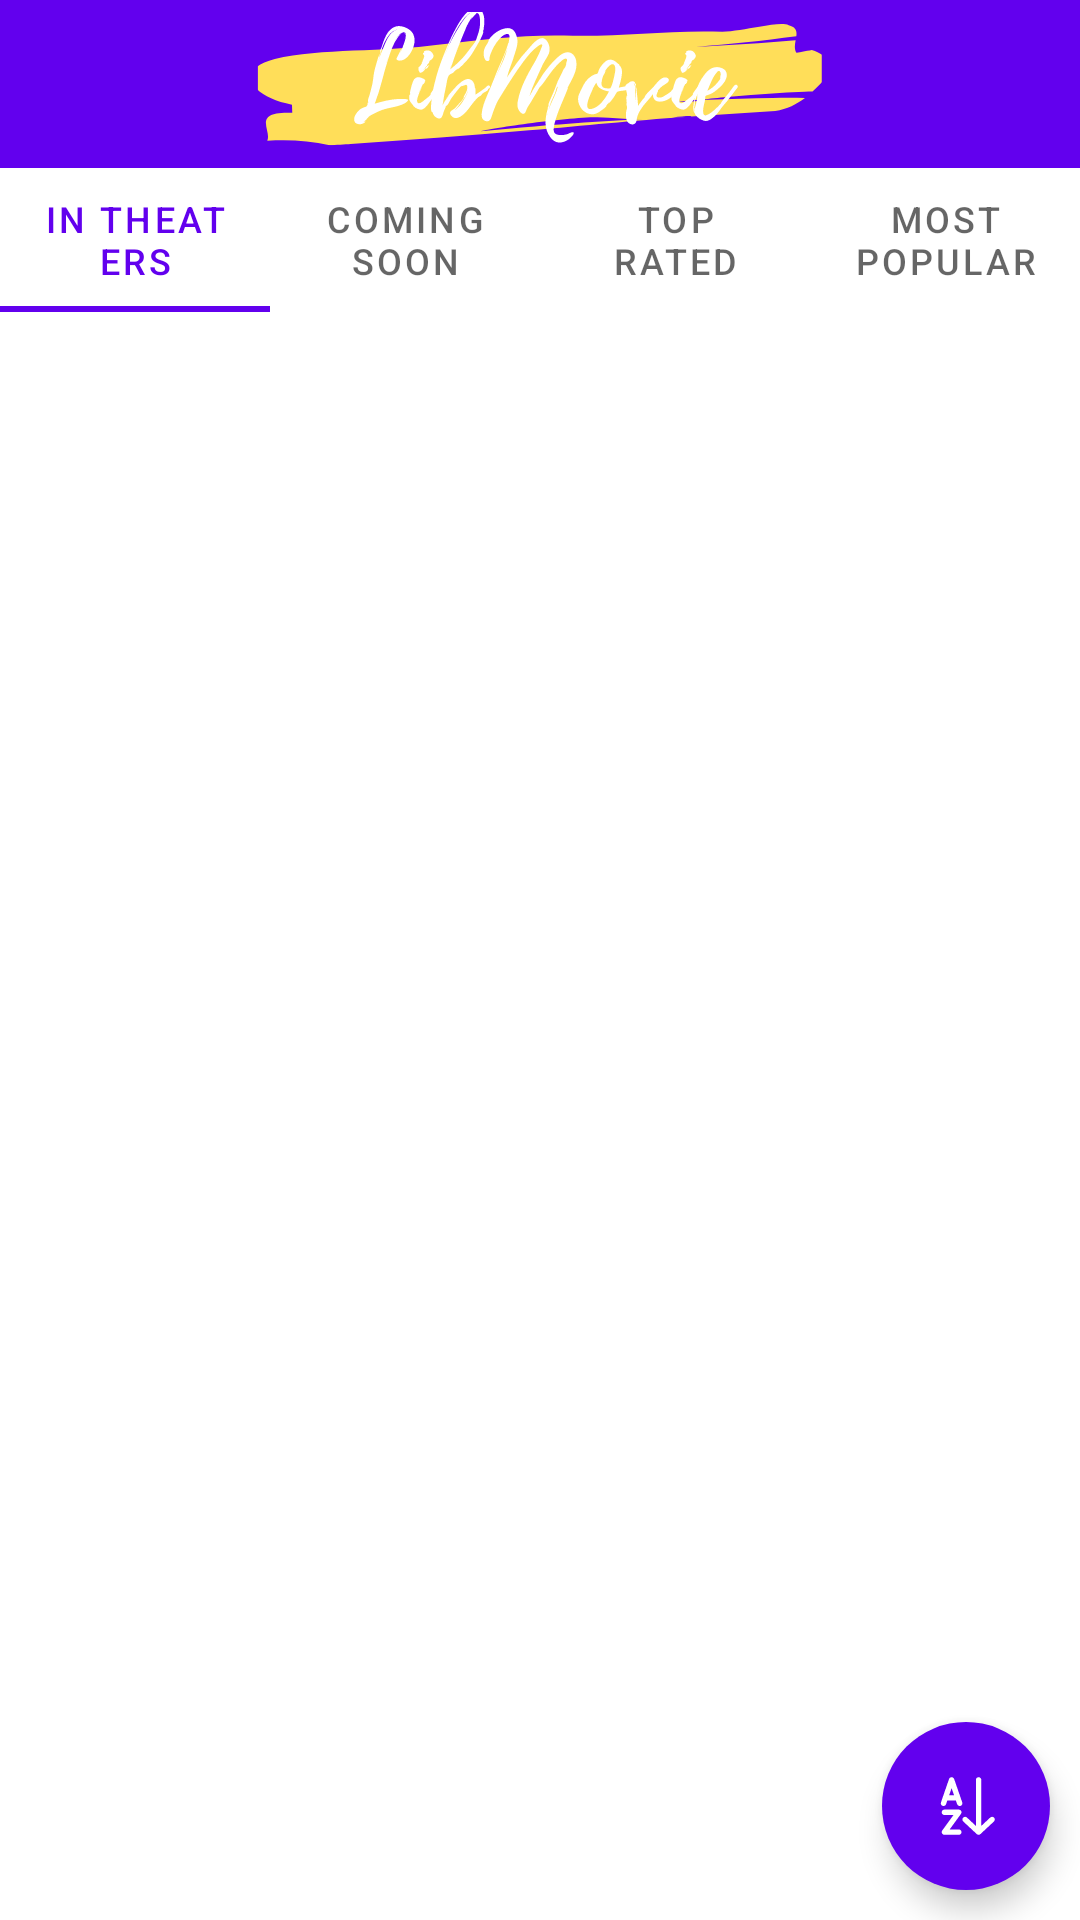

Produce the Android XML layout that renders to this screen, including the resource entries it uses.
<!-- AndroidManifest.xml: application theme Theme.LibMovie -->
<!-- res/layout/fragment_home.xml -->
<?xml version="1.0" encoding="utf-8"?>
<RelativeLayout xmlns:android="http://schemas.android.com/apk/res/android"
    android:layout_width="match_parent"
    android:layout_height="match_parent"
    xmlns:app="http://schemas.android.com/apk/res-auto"
    android:id="@+id/home">

    <Toolbar
        android:id="@+id/toolbar"
        android:layout_width="match_parent"
        android:layout_height="wrap_content"
        android:background="@color/design_default_color_primary">

        <ImageView
            android:layout_width="wrap_content"
            android:layout_height="wrap_content"
            android:src="@drawable/image_logo"
            android:contentDescription="@string/logo_description"
            android:layout_gravity="center"/>
    </Toolbar>

    <com.google.android.material.floatingactionbutton.FloatingActionButton
        android:id="@+id/button_sort"
        android:layout_width="wrap_content"
        android:layout_height="wrap_content"
        android:layout_alignParentBottom="true"
        android:layout_alignParentEnd="true"
        android:layout_marginStart="10dp"
        android:layout_marginTop="10dp"
        android:layout_marginEnd="10dp"
        android:layout_marginBottom="10dp"
        app:borderWidth="0dp"
        android:backgroundTint="@color/design_default_color_primary"
        android:src="@drawable/icon_az"
        app:tint="@color/white"
        />

    <com.google.android.material.tabs.TabLayout
        android:id="@+id/tab_layout_home"
        android:layout_width="match_parent"
        android:layout_height="wrap_content"
        android:layout_below="@+id/toolbar">

        <com.google.android.material.tabs.TabItem
            android:id="@+id/in_theaters"
            android:layout_width="wrap_content"
            android:layout_height="wrap_content"
            android:text="@string/in_theaters"/>

        <com.google.android.material.tabs.TabItem
            android:id="@+id/coming_soon"
            android:layout_width="wrap_content"
            android:layout_height="wrap_content"
            android:text="@string/coming_soon"/>

        <com.google.android.material.tabs.TabItem
            android:id="@+id/top_rated"
            android:layout_width="wrap_content"
            android:layout_height="wrap_content"
            android:text="@string/top_rated"/>

        <com.google.android.material.tabs.TabItem
            android:id="@+id/most_popular"
            android:layout_width="wrap_content"
            android:layout_height="wrap_content"
            android:text="@string/most_popular"/>
    </com.google.android.material.tabs.TabLayout>

    <androidx.viewpager2.widget.ViewPager2
        android:id="@+id/viewpager_home"
        android:layout_width="match_parent"
        android:layout_height="match_parent"
        android:layout_below="@+id/tab_layout_home" />

</RelativeLayout>
<!-- resources referenced by this layout -->
<resources>
  <color name="white">#FFFFFFFF</color>
  <!-- drawable icon_az (drawable) -->
  <vector xmlns:android="http://schemas.android.com/apk/res/android"
      android:width="20dp"
      android:height="20dp"
      android:viewportWidth="20"
      android:viewportHeight="20">
    <path
        android:pathData="M8,11C8.2821,11 8.5403,11.1583 8.6683,11.4097C8.7963,11.661 8.7725,11.963 8.6066,12.1911L5.4728,16.5L8,16.5C8.4142,16.5 8.75,16.8358 8.75,17.25C8.75,17.6642 8.4142,18 8,18L4,18C3.7179,18 3.4597,17.8417 3.3317,17.5903C3.2037,17.339 3.2275,17.037 3.3935,16.8089L6.5272,12.5L4,12.5C3.5858,12.5 3.25,12.1642 3.25,11.75C3.25,11.3358 3.5858,11 4,11L8,11ZM13.5,2C13.9142,2 14.25,2.3358 14.25,2.75L14.25,15.5241L16.7383,13.2017C17.0411,12.9191 17.5157,12.9355 17.7983,13.2383C18.0809,13.5411 18.0646,14.0157 17.7617,14.2983L14.0117,17.7983C13.7236,18.0672 13.2764,18.0672 12.9883,17.7983L9.2383,14.2983C8.9354,14.0157 8.9191,13.5411 9.2017,13.2383C9.4843,12.9355 9.9589,12.9191 10.2617,13.2017L12.75,15.5241L12.75,2.75C12.75,2.3358 13.0858,2 13.5,2ZM6,2C6.3197,2 6.6042,2.2026 6.7088,2.5047L8.9588,9.0047C9.0942,9.3961 8.8868,9.8232 8.4953,9.9587C8.1039,10.0942 7.6768,9.8868 7.5413,9.4953L7.1967,8.5L4.8033,8.5L4.4588,9.4953C4.3233,9.8868 3.8961,10.0942 3.5047,9.9587C3.1133,9.8232 2.9058,9.3961 3.0413,9.0047L5.2913,2.5047C5.3958,2.2026 5.6804,2 6,2ZM6,5.0428L5.3225,7L6.6775,7L6,5.0428Z"
        android:strokeWidth="1"
        android:fillColor="#212121"
        android:fillType="nonZero"
        android:strokeColor="#00000000"/>
  </vector>
  <!-- drawable image_logo: vector/xml drawable (drawable, 26497 chars, omitted) -->
  <string name="coming_soon">Coming soon</string>
  <string name="in_theaters">In theaters</string>
  <string name="logo_description">Logo</string>
  <string name="most_popular">Most popular</string>
  <string name="top_rated">Top rated</string>
  <style name="Theme.LibMovie" parent="Theme.MaterialComponents.DayNight.NoActionBar">
          
          <item name="colorPrimary">@color/purple_500</item>
          <item name="colorPrimaryVariant">@color/purple_700</item>
          <item name="colorOnPrimary">@color/white</item>
          
          <item name="colorSecondary">@color/teal_200</item>
          <item name="colorSecondaryVariant">@color/teal_700</item>
          <item name="colorOnSecondary">@color/black</item>
          
          <item name="android:statusBarColor" tools:targetApi="l">?attr/colorPrimaryVariant</item>
          
      </style>
  <color name="purple_500">#FF6200EE</color>
  <color name="purple_700">#FF3700B3</color>
  <color name="teal_200">#FF03DAC5</color>
  <color name="teal_700">#FF018786</color>
  <color name="black">#FF000000</color>
</resources>
